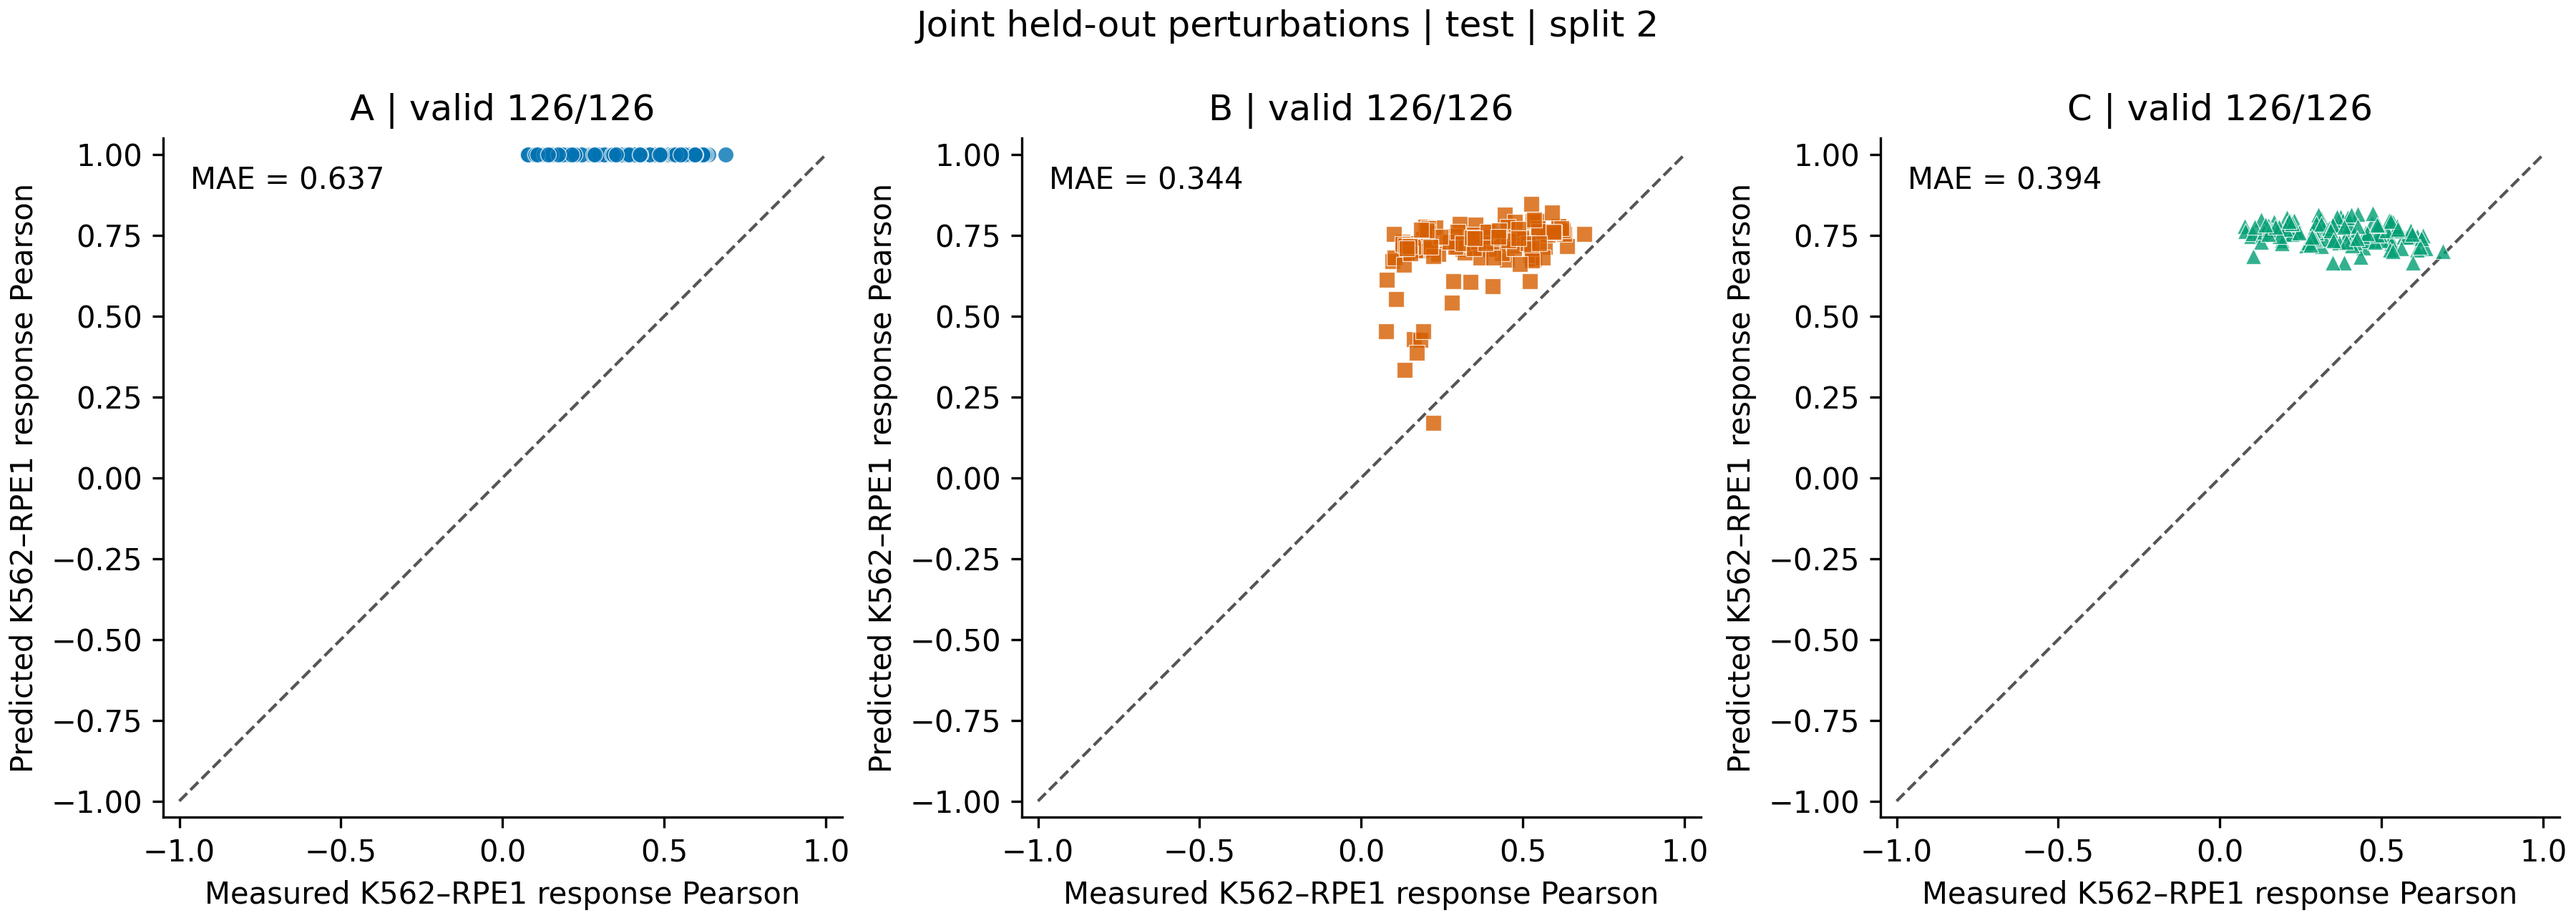

The table this chart was drawn from, first rows:
variant, target, k562_cells, rpe1_cells, measured_similarity, predicted_similarity, similarity_valid, similarity_absolute_error, response_difference_mse
A, AARS, 38, 56, 0.4428, 1, True, 0.5572, 0.05314
A, ABCF1, 202, 82, 0.5463, 1, True, 0.4537, 0.0145
A, ACTR6, 104, 103, 0.1861, 1, True, 0.8139, 0.007977
A, ARMC7, 110, 74, 0.1976, 1, True, 0.8024, 0.01877
A, ATP6AP1, 114, 174, 0.4026, 1, True, 0.5974, 0.004642
A, CBLL1, 93, 74, 0.313, 1, True, 0.687, 0.006999
A, CCDC59, 100, 44, 0.2189, 1, True, 0.7811, 0.03403
A, CDK9, 134, 31, 0.1922, 1, True, 0.8078, 0.01158
A, CEP192, 184, 53, 0.3446, 1, True, 0.6554, 0.02003
A, CHAF1B, 82, 56, 0.3124, 1, True, 0.6876, 0.02291
A, CHEK1, 205, 49, 0.2672, 1, True, 0.7328, 0.0233
A, CHERP, 54, 58, 0.45, 1, True, 0.55, 0.02134
A, CHMP6, 620, 104, 0.5263, 1, True, 0.4737, 0.02519
A, COG2, 332, 40, 0.1285, 1, True, 0.8715, 0.01186
A, COPS3, 59, 43, 0.07732, 1, True, 0.9227, 0.03997
A, CPSF3, 575, 173, 0.3219, 1, True, 0.6781, 0.02638
A, CPSF6, 43, 25, 0.397, 1, True, 0.603, 0.04069
A, CTR9, 197, 38, 0.4673, 1, True, 0.5327, 0.02378
A, CUL2, 84, 29, 0.1663, 1, True, 0.8337, 0.04889
A, CXXC1, 115, 92, 0.3739, 1, True, 0.6261, 0.01345
A, DDX20, 110, 44, 0.395, 1, True, 0.605, 0.02092
A, DDX51, 120, 54, 0.1625, 1, True, 0.8375, 0.02274
A, DHDDS, 95, 59, 0.636, 1, True, 0.364, 0.03619
A, DHX16, 305, 71, 0.609, 1, True, 0.391, 0.02404
A, DLD, 283, 71, 0.4262, 1, True, 0.5738, 0.02634
A, DNAJC17, 30, 73, 0.5271, 1, True, 0.4729, 0.0332
A, DYNC1H1, 217, 31, 0.4586, 1, True, 0.5414, 0.01322
A, EIF2B2, 307, 147, 0.61, 1, True, 0.39, 0.02808
A, EIF3CL, 44, 337, 0.3055, 1, True, 0.6945, 0.03782
A, ELP5, 167, 101, 0.3207, 1, True, 0.6793, 0.009314
A, EXOSC9, 30, 25, 0.473, 1, True, 0.527, 0.04648
A, FARSB, 91, 25, 0.475, 1, True, 0.525, 0.03293
A, GEMIN5, 128, 95, 0.4149, 1, True, 0.5851, 0.03018
A, GRB2, 53, 112, 0.0962, 1, True, 0.9038, 0.007577
A, GRPEL1, 96, 94, 0.5304, 1, True, 0.4696, 0.02149
A, HARS, 263, 83, 0.5688, 1, True, 0.4312, 0.0291
A, HAUS5, 153, 90, 0.2976, 1, True, 0.7024, 0.01618
A, HNRNPC, 273, 49, 0.5757, 1, True, 0.4243, 0.02408
A, HSPA9, 385, 94, 0.6896, 1, True, 0.3104, 0.03152
A, HSPE1, 27, 98, 0.4345, 1, True, 0.5655, 0.03291
A, INTS5, 62, 56, 0.5907, 1, True, 0.4093, 0.0302
A, INTS9, 222, 27, 0.5021, 1, True, 0.4979, 0.03955
A, KRI1, 51, 43, 0.07814, 1, True, 0.9219, 0.03678
A, LETM1, 110, 153, 0.36, 1, True, 0.64, 0.007888
A, LSG1, 106, 60, 0.2899, 1, True, 0.7101, 0.03424
A, MAD2L1, 103, 95, 0.2963, 1, True, 0.7037, 0.02062
A, MCM3, 109, 179, 0.2372, 1, True, 0.7628, 0.02232
A, MCM4, 69, 36, 0.1412, 1, True, 0.8588, 0.02808
A, MED14, 114, 94, 0.4516, 1, True, 0.5484, 0.02347
A, METTL14, 115, 71, 0.3794, 1, True, 0.6206, 0.007235
A, METTL16, 42, 40, 0.1498, 1, True, 0.8502, 0.01458
A, MPHOSPH10, 38, 27, 0.2215, 1, True, 0.7785, 0.04313
A, MRPL35, 156, 1452, 0.2294, 1, True, 0.7706, 0.003923
A, MRPS34, 128, 69, 0.3985, 1, True, 0.6015, 0.01924
A, MYBL2, 81, 877, 0.3949, 1, True, 0.6051, 0.004767
A, NAA10, 113, 58, 0.1597, 1, True, 0.8403, 0.03088
A, NAA15, 107, 54, 0.2921, 1, True, 0.7079, 0.01569
A, NCKAP1, 64, 81, 0.2151, 1, True, 0.7849, 0.01312
A, NDUFB10, 148, 94, 0.2068, 1, True, 0.7932, 0.007829
A, NKAP, 106, 76, 0.4713, 1, True, 0.5287, 0.02502
... 318 more rows
